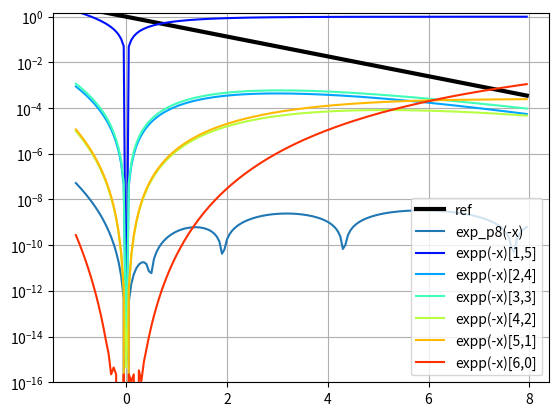

This chart was generated by the following Python code:
#!/usr/bin/python

import numpy as np
import matplotlib.pyplot as plt

'''

Interesting Functions

exp(-x^2)
(exp(exp(-x^2))-1)/(e-1)
(exp(-exp(x^2)))*e
exp(-1/(1-x^2))*e   # Bump Function https://en.wikipedia.org/wiki/Bump_function

exp(-abs(x))
exp(-exp(abs(x)))*e

Approximate Gaussian like this
1-x^2(1.0-0.43*x^2+0.072*x^4)


https://en.wikipedia.org/wiki/Pad%C3%A9_approximant#Examples

'''

def exp_p8( x ):
    x /= 8
    xx = x*x
    even = 1.0 +xx*(0.5000000000000000 +xx*(0.04166189077950237  +xx*(0.001321435070258156  ) ) ) 
    odd  = 1.0 +xx*(0.1666664718006032 +xx*(0.008304046626191663 +xx*(0.0001332637951696261 ) ) )
    #even = 1.0 +xx*(0.5000000000000000 +xx*(0.04166597052187983 +xx*(0.001375458193608184 +xx*(1.446116361133315e-05 ) ) ) ) 
    #odd  = 1.0 +xx*(0.1666666408358469 +xx*(0.00832847700445628 +xx*(0.0001813065356212132 ) ) ) )
    p   = even + x*odd
    p*=p; p*=p; p*=p; 
    mask = x>25
    p[mask] = 0.0
    return p

def exp_pade5( x, npow=0, order=6 ):
    x=x/(2**npow)
    coefs = [1., 1./2, 1./9, 1./72, 1./1008, 1./30240 ]
    p = x*0 + coefs[0]
    q = x*0 + coefs[0]
    xn = x.copy()
    for i in range(1,order):
        q=-q
        t  = coefs[i]*xn
        p += t
        q += t
        xn*=x
    if order%2==0:
        q=-q
    e = p/q
    for i in range(npow):
        e*=e
    return e

def GaussN( x2, w=1.0, npow=2 ):
    #x2 = (x2+x2*x2)/(1+19./16.*x2*x2)
    W2 = 1./(w*w*2**npow)
    g = 1.-x2*W2
    g[g<0]=0
    for i in range(npow):
        g*=g
    return g

exp_tay_coefs = [ 1., 1., 1./2, 1./6, 1./24, 1./120, 1./720, 1./5040, 1./40320, 1./362880, 1./3628800 ]

def exp_taylor( x, nTay, nPow ):
    Cs=exp_tay_coefs
    x*=1./2**nPow
    y  = 0.*x + Cs[0]
    xn = x.copy()
    for c in Cs[1:nTay+1]:
        y += c*xn
        xn*=x
    for i in range(nPow):
        y*=y
    #print x.shape, y.shape
    return y

def exp_taylor2( x, nTay, nPow ):
    Cs=exp_tay_coefs
    x*=0.5/2**nPow
    y  = 0.*x + Cs[0]
    xn = x.copy()
    for c in Cs[1:nTay]:
        y += c*xn
        xn*=x
    y*=( y + xn*Cs[nTay] )
    #y+=xn*Cs[nTay]
    #for i in range(nPow):
    #    y*=y
    #print x.shape, y.shape
    return y

def exp_taylor3( x, nTay, nPow ):
    Cs=exp_tay_coefs
    x*=0.33333333333/2**nPow
    y  = 0.*x + Cs[0]
    xn = x.copy()
    for c in Cs[1:nTay]:
        y += c*xn
        xn*=x
    y2 = y + xn*Cs[nTay]
    y *= (y2*y2)
    #y+=xn*Cs[nTay]
    #for i in range(nPow):
    #    y*=y
    #print x.shape, y.shape
    return y


if __name__ == "__main__":

    #xs = np.arange( -1.0, 6.0, 0.05 )
    xs = np.arange( -1.0, 8.0, 0.05 )
    x = xs.copy()
    w = 1.0

    #y_ref = np.exp( -(xs/w)**2 )
    
    n = 7
    colors = plt.cm.jet(np.linspace(0.,1.,n+1))

    #xs = xs**2

    nTay = 3
    nPow = 3

    y_ref = np.exp( -xs )
    plt.plot( x ,y_ref,'k', lw=3, label="ref")

    yp8   =    exp_p8( -xs )
    plt.plot(x, abs(yp8-y_ref), '-',  label="exp_p8(-x)" )

    #for i in range(1,n,2):
    for i in range(1,7):
        #ys    = GaussN( xs**2, w=1, npow=i )
        npow = n-i-1
        #y    =    exp_taylor ( -xs, i, npow )
        #y2    =    exp_taylor ( -xs, i, 2 )
        #yp   =    exp_pade5  ( -xs, npow )
        yp   =    exp_pade5  ( -xs, order=i, npow=npow )
        #y2    =    exp_taylor2( -xs, i, 0 )
        #y3    =    exp_taylor3( -xs, i, 0 )
        #y13   =    exp_taylor ( -xs/(3.*w), i, 0 )**3
        #y12   =    exp_taylor ( -xs/(2.*w), i, 0 )**2
        #yi    = 1./exp_taylor(   xs/w, i, npow )
        #y_err = ys - y_ref
        #plt.plot(x, y, '-',  c=colors[i], label="exp(-x)[%i,%i]"%(i,n-i) )
        #plt.plot(x, yp, '-',  c=colors[i], label="expp(-x)[5,%i]"%(i) )
        #plt.plot(x, yp, '-',  c=colors[i], label="expp(-x)[%i,0]"%(i) )
        #plt.plot(x, y, '-',  c=colors[i], label="exp (-x) tay %i" %i )
        #plt.plot(x, y2, ':',  c=colors[i], label="exp2(-x) tay %i" %i )
        #plt.plot(x, y3, '--',  c=colors[i], label="exp3(-x) tay %i" %i )
        #plt.plot(x, y2, '-',  c=colors[i], label="1/exp(-x) tay %i" %i )
        #plt.plot(x, yi, '-.',  c=colors[i], label="1/exp(x)[%i,%i]"%(i,n-i) )

        #plt.plot(x, abs(y -y_ref), '-',  c=colors[i], label="exp(-x)[%i,%i]"%(i,npow) )
        #plt.plot(x, abs(y2 -y_ref), ':',  c=colors[i], label="exp(-x)[%i,%i]"%(i,2) )
        #plt.plot(x, abs(yp-y_ref), '-',  c=colors[i], label="expp(-x)[5,%i]"%(i) )
        plt.plot(x, abs(yp-y_ref), '-',  c=colors[i], label="expp(-x)[%i,%i]"%(i,npow) )
        #plt.plot(x, abs(y2-y_ref), ':',  c=colors[i], label="exp2(-x) tay %i" %i )
        #plt.plot(x, abs(y3-y_ref), '--', c=colors[i], label="exp3(-x) tay %i" %i )
        #plt.plot(x, abs(y12-y_ref), '-', c=colors[i], label="exp12(-x) tay %i" %i )
        #plt.plot(x, abs(y13-y_ref), '-', c=colors[i], label="exp13(-x) tay %i" %i )
        #plt.plot(x, abs(yi-y_ref), '-.', c=colors[i], label="1/exp(x)[%i,%i]"%(i,npow) )
        #plt.plot(x, y_ref-ys, c=colors[i], label="npow %i" %i  )
    '''
    ys    = GaussN( xs**2, w=1., npow=1 )
    plt.plot(xs, ys, label="approx 2" )
    plt.plot(xs,y_ref-ys, label="approx 2" )
    plt.plot(xs,y_ref,'k', lw=3, label="ref")
    '''
    #x2 = xs**2
    #x2_ = (x2+x2*x2)/(1+19./16.*x2*x2)
    #x2_ = (x2-x2*x2)/(1-(1/16.)*x2*x2)
    #plt.plot(xs, 1-x2_, label="x2_" )

    plt.yscale('log')
    plt.ylim(1e-16,1.5)
    plt.legend()
    plt.grid()
    plt.show()






